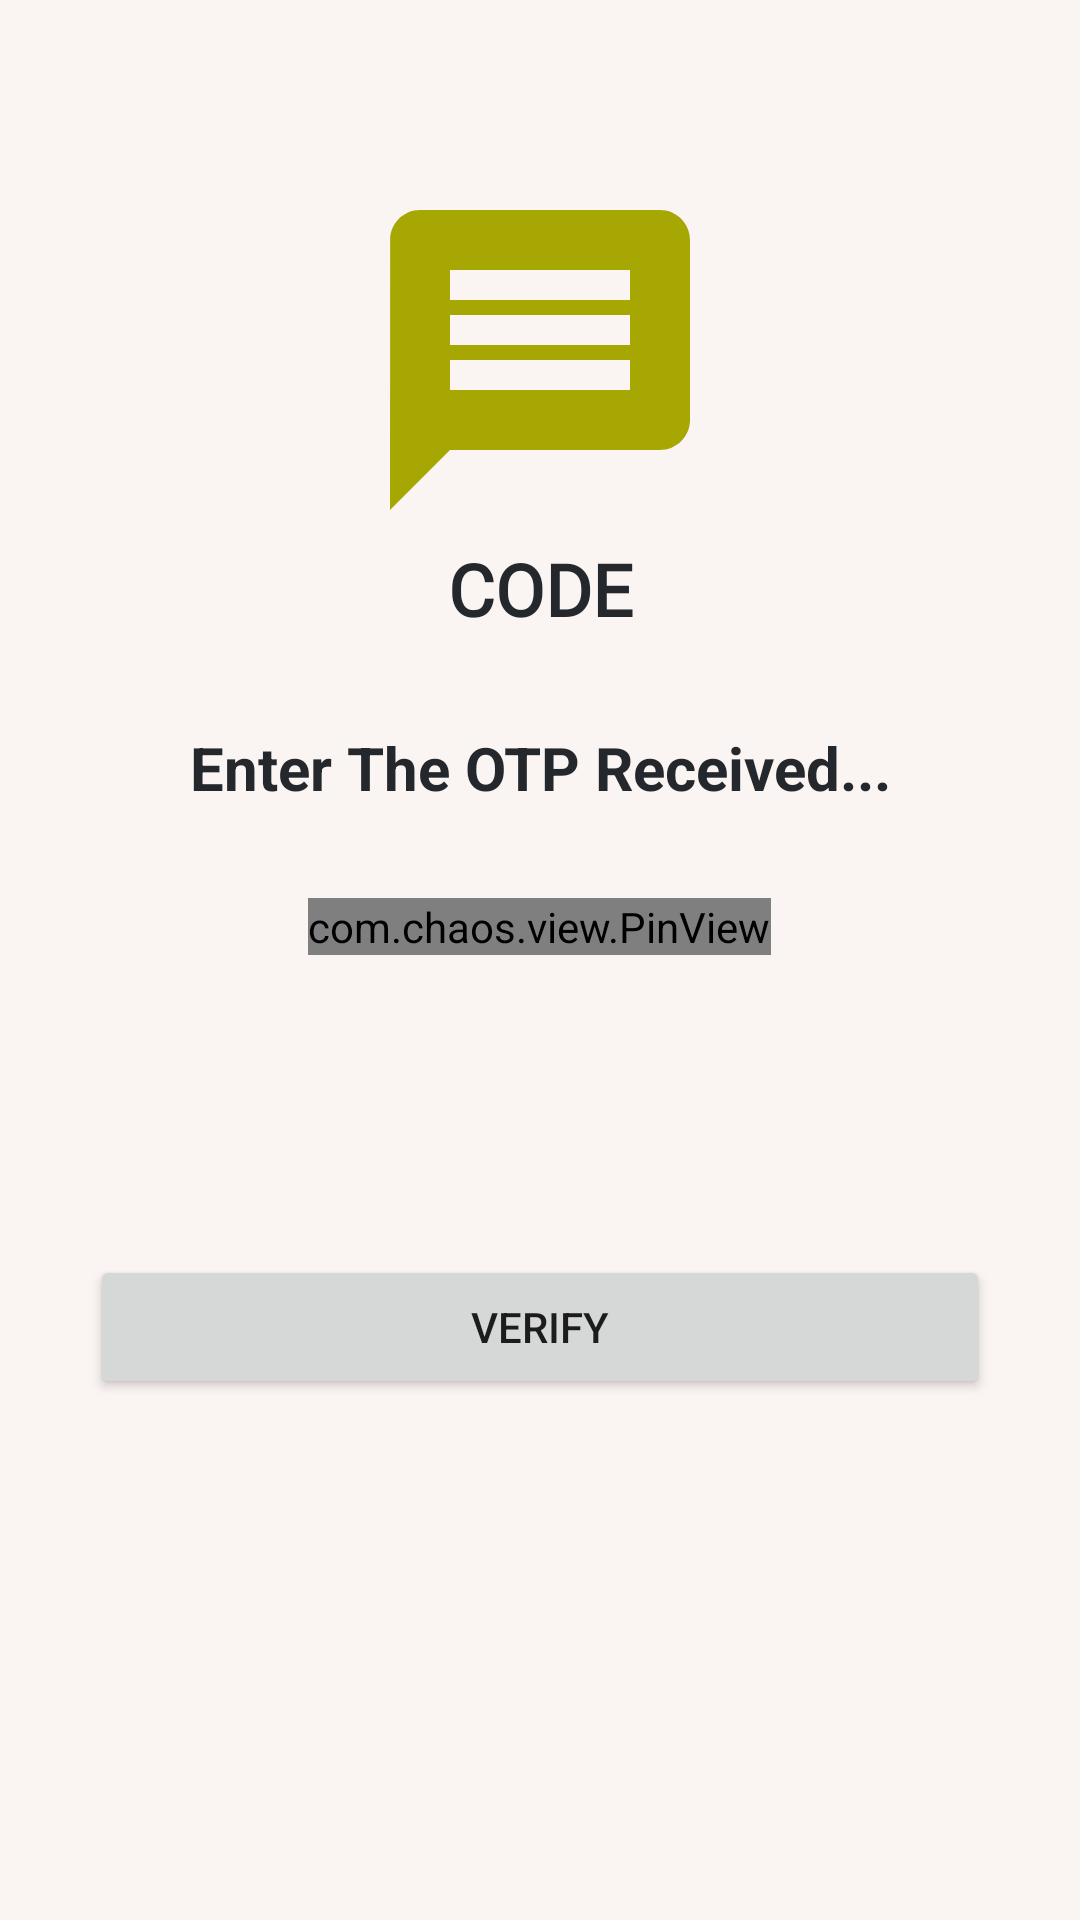

Layout XML and referenced resources for this Android screen:
<!-- AndroidManifest.xml: application theme Theme.SMSSystem -->
<!-- res/layout/activity_pin_verification.xml -->
<?xml version="1.0" encoding="utf-8"?>
<androidx.appcompat.widget.LinearLayoutCompat xmlns:android="http://schemas.android.com/apk/res/android"
    xmlns:app="http://schemas.android.com/apk/res-auto"
    xmlns:tools="http://schemas.android.com/tools"
    android:layout_width="match_parent"
    android:layout_height="match_parent"
    android:background="#faf4f2"
    android:orientation="vertical"
    tools:context=".PinVerification">

    <LinearLayout
        android:layout_width="match_parent"
        android:layout_height="wrap_content"
        android:orientation="vertical"
        android:padding="30dp">

        <ImageView
            android:id="@+id/imageView"
            android:layout_width="120dp"
            android:layout_height="120dp"
            android:layout_gravity="center"
            android:layout_marginTop="30dp"
            android:contentDescription="@string/otp_pin"
            app:srcCompat="@drawable/baseline_message_24" />

        <TextView
            android:id="@+id/textView"
            android:layout_width="match_parent"
            android:layout_height="wrap_content"
            android:fontFamily="@font/bungee"
            android:gravity="center"
            android:text="@string/code"
            android:textColor="@color/TextColor"
            android:textSize="24sp"
            android:textStyle="bold" />

        <TextView
            android:id="@+id/textView5"
            android:layout_width="match_parent"
            android:layout_height="wrap_content"
            android:layout_marginTop="30dp"
            android:gravity="center"
            android:text="@string/enter_the_otp_received"
            android:textColor="@color/TextColor"
            android:textSize="20sp"
            android:textStyle="bold" />

        <com.chaos.view.PinView
            android:id="@+id/PinView"
            style="@style/PinWidget.PinView"
            android:layout_width="wrap_content"
            android:layout_height="wrap_content"
            android:layout_gravity="center"
            android:layout_marginTop="30dp"
            android:autofillHints="password"
            android:cursorVisible="true"
            android:gravity="center"
            android:hint="@string/_91"
            android:inputType="number"
            android:textColor="@color/TextColor"
            app:cursorColor="#A7A704"
            app:hideLineWhenFilled="false"
            app:itemCount="6"
            app:itemHeight="50dp"
            app:itemRadius="10dp"
            app:itemWidth="40dp"
            app:lineColor="@color/purple_200" />

        <Button
            android:id="@+id/pinVerify"
            android:layout_width="match_parent"
            android:layout_height="wrap_content"
            android:layout_marginTop="100dp"
            android:text="@string/verify"
            android:visibility="visible" />

        <ProgressBar
            android:id="@+id/progressBar2"
            style="?android:attr/progressBarStyle"
            android:layout_width="match_parent"
            android:layout_height="wrap_content"
            android:layout_marginTop="100dp"
            android:visibility="gone" />
    </LinearLayout>
</androidx.appcompat.widget.LinearLayoutCompat>
<!-- resources referenced by this layout -->
<resources>
  <color name="TextColor">#24282c</color>
  <color name="purple_200">#FFBB86FC</color>
  <!-- drawable baseline_message_24 (drawable) -->
  <vector android:autoMirrored="true" android:height="24dp"
      android:tint="#A7A704" android:viewportHeight="24"
      android:viewportWidth="24" android:width="24dp" xmlns:android="http://schemas.android.com/apk/res/android">
      <path android:fillColor="@android:color/white" android:pathData="M20,2L4,2c-1.1,0 -1.99,0.9 -1.99,2L2,22l4,-4h14c1.1,0 2,-0.9 2,-2L22,4c0,-1.1 -0.9,-2 -2,-2zM18,14L6,14v-2h12v2zM18,11L6,11L6,9h12v2zM18,8L6,8L6,6h12v2z"/>
  </vector>
  <string name="_91">+91</string>
  <string name="code">CODE</string>
  <string name="enter_the_otp_received">Enter The OTP Received...</string>
  <string name="otp_pin">OTP-Pin</string>
  <string name="verify">Verify</string>
  <style name="Theme.SMSSystem" parent="Theme.MaterialComponents.DayNight.DarkActionBar">
          
          <item name="colorPrimary">@color/purple_500</item>
          <item name="colorPrimaryVariant">@color/purple_700</item>
          <item name="colorOnPrimary">@color/white</item>
          
          <item name="colorSecondary">@color/teal_200</item>
          <item name="colorSecondaryVariant">@color/teal_700</item>
          <item name="colorOnSecondary">@color/black</item>
          
          <item name="android:statusBarColor">?attr/colorPrimaryVariant</item>
          
      </style>
  <color name="purple_500">#FF6200EE</color>
  <color name="purple_700">#FF3700B3</color>
  <color name="white">#FFFFFFFF</color>
  <color name="teal_200">#FF03DAC5</color>
  <color name="teal_700">#FF018786</color>
  <color name="black">#FF000000</color>
</resources>
